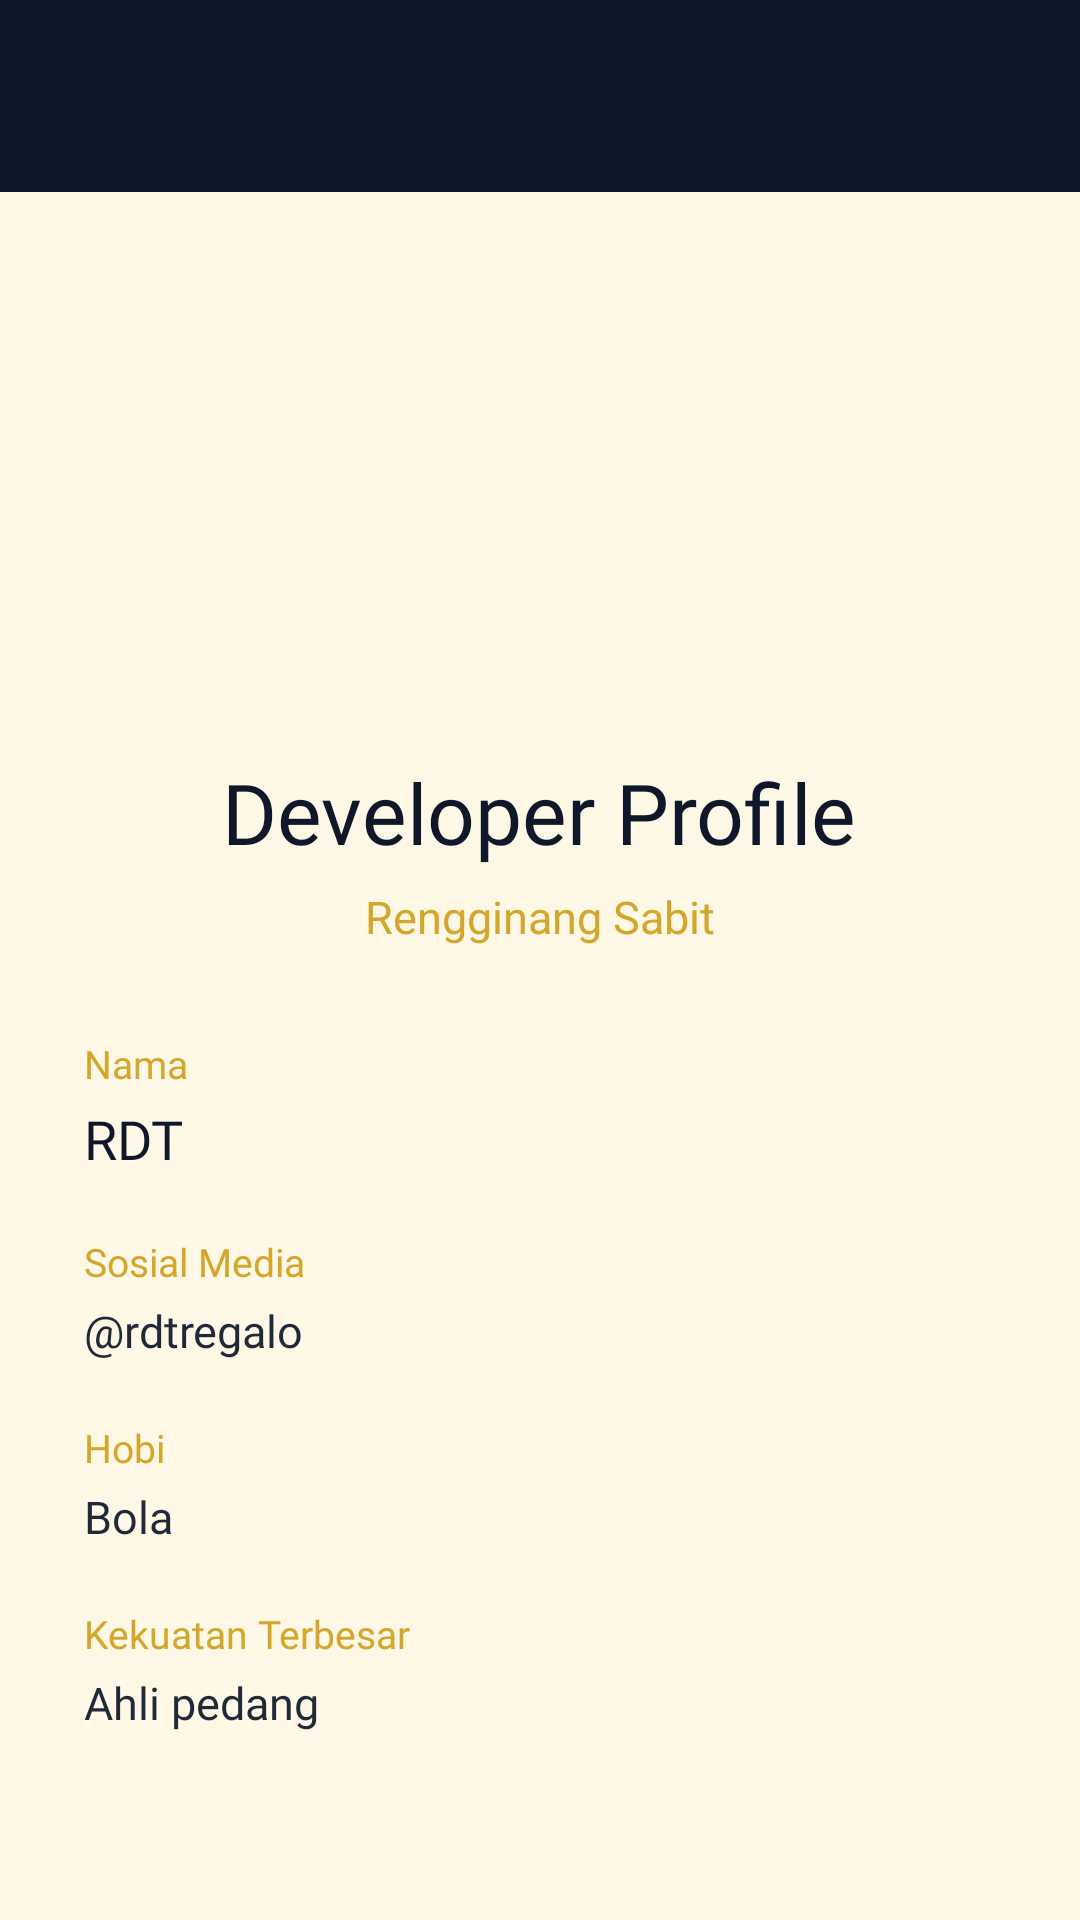

Produce the Android XML layout that renders to this screen, including the resource entries it uses.
<!-- AndroidManifest.xml: application theme Theme.RRFLAYS -->
<!-- res/layout/activity_developer_profile.xml -->
<?xml version="1.0" encoding="utf-8"?>
<LinearLayout
    xmlns:android="http://schemas.android.com/apk/res/android"
    xmlns:app="http://schemas.android.com/apk/res-auto"
    android:id="@+id/main"
    android:layout_width="match_parent"
    android:layout_height="match_parent"
    android:orientation="vertical"
    android:background="@color/sabit_cream">

    
    <androidx.appcompat.widget.Toolbar
        android:id="@+id/toolbar"
        android:layout_width="match_parent"
        android:layout_height="?attr/actionBarSize"
        android:background="@color/sabit_navy"
        android:title="Profil Developer"
        android:titleTextColor="@color/white"
        app:popupTheme="@style/ThemeOverlay.AppCompat.Light" />

    <ScrollView
        android:layout_width="match_parent"
        android:layout_height="match_parent"
        android:fillViewport="true">

        <LinearLayout
            android:layout_width="match_parent"
            android:layout_height="wrap_content"
            android:orientation="vertical"
            android:gravity="center_horizontal"
            android:padding="28dp">

            
            <ImageView
                android:id="@+id/imgDeveloper"
                android:layout_width="120dp"
                android:layout_height="120dp"
                android:layout_marginTop="20dp"
                android:src="@drawable/logo"
                android:scaleType="centerInside"
                android:contentDescription="Foto Developer" />

            
            <TextView
                android:layout_width="wrap_content"
                android:layout_height="wrap_content"
                android:layout_marginTop="20dp"
                android:text="Developer Profile"
                android:textColor="@color/sabit_navy"
                android:textSize="28sp"
                android:fontFamily="@font/archivoblack" />

            <TextView
                android:layout_width="wrap_content"
                android:layout_height="wrap_content"
                android:layout_marginTop="6dp"
                android:text="Rengginang Sabit"
                android:textColor="@color/sabit_gold"
                android:textSize="15sp"
                android:fontFamily="@font/archivo" />

            
            <TextView
                android:layout_width="match_parent"
                android:layout_height="wrap_content"
                android:layout_marginTop="30dp"
                android:text="Nama"
                android:textColor="@color/sabit_gold"
                android:textSize="13sp"
                android:fontFamily="@font/archivo" />

            <TextView
                android:id="@+id/tvNama"
                android:layout_width="match_parent"
                android:layout_height="wrap_content"
                android:layout_marginTop="4dp"
                android:text="RDT"
                android:textColor="@color/sabit_navy"
                android:textSize="18sp"
                android:fontFamily="@font/archivo" />

            
            <TextView
                android:layout_width="match_parent"
                android:layout_height="wrap_content"
                android:layout_marginTop="20dp"
                android:text="Sosial Media"
                android:textColor="@color/sabit_gold"
                android:textSize="13sp"
                android:fontFamily="@font/archivo" />

            <TextView
                android:id="@+id/tvSosmed"
                android:layout_width="match_parent"
                android:layout_height="wrap_content"
                android:layout_marginTop="4dp"
                android:text="@rdtregalo"
                android:textColor="@color/sabit_text"
                android:textSize="15sp"
                android:fontFamily="@font/inter" />

            
            <TextView
                android:layout_width="match_parent"
                android:layout_height="wrap_content"
                android:layout_marginTop="20dp"
                android:text="Hobi"
                android:textColor="@color/sabit_gold"
                android:textSize="13sp"
                android:fontFamily="@font/archivo" />

            <TextView
                android:id="@+id/tvHobi"
                android:layout_width="match_parent"
                android:layout_height="wrap_content"
                android:layout_marginTop="4dp"
                android:text="Bola"
                android:textColor="@color/sabit_text"
                android:textSize="15sp"
                android:fontFamily="@font/inter" />

            
            <TextView
                android:layout_width="match_parent"
                android:layout_height="wrap_content"
                android:layout_marginTop="20dp"
                android:text="Kekuatan Terbesar"
                android:textColor="@color/sabit_gold"
                android:textSize="13sp"
                android:fontFamily="@font/archivo" />

            <TextView
                android:id="@+id/tvKekuatan"
                android:layout_width="match_parent"
                android:layout_height="wrap_content"
                android:layout_marginTop="4dp"
                android:layout_marginBottom="28dp"
                android:text="Ahli pedang"
                android:textColor="@color/sabit_text"
                android:textSize="15sp"
                android:fontFamily="@font/inter" />

        </LinearLayout>

    </ScrollView>

</LinearLayout>
<!-- resources referenced by this layout -->
<resources>
  <color name="sabit_cream">#FFF8E7</color>
  <color name="sabit_gold">#D4A72C</color>
  <color name="sabit_navy">#0F172A</color>
  <color name="sabit_text">#1F2937</color>
  <color name="white">#FFFFFFFF</color>
  <style name="Theme.RRFLAYS" parent="Base.Theme.RRFLAYS" />
  <style name="Base.Theme.RRFLAYS" parent="Theme.Material3.DayNight.NoActionBar">
          <item name="colorSecondaryContainer">@color/sabit_gold</item>
          <item name="android:windowBackground">@color/sabit_cream</item>
      </style>
</resources>
